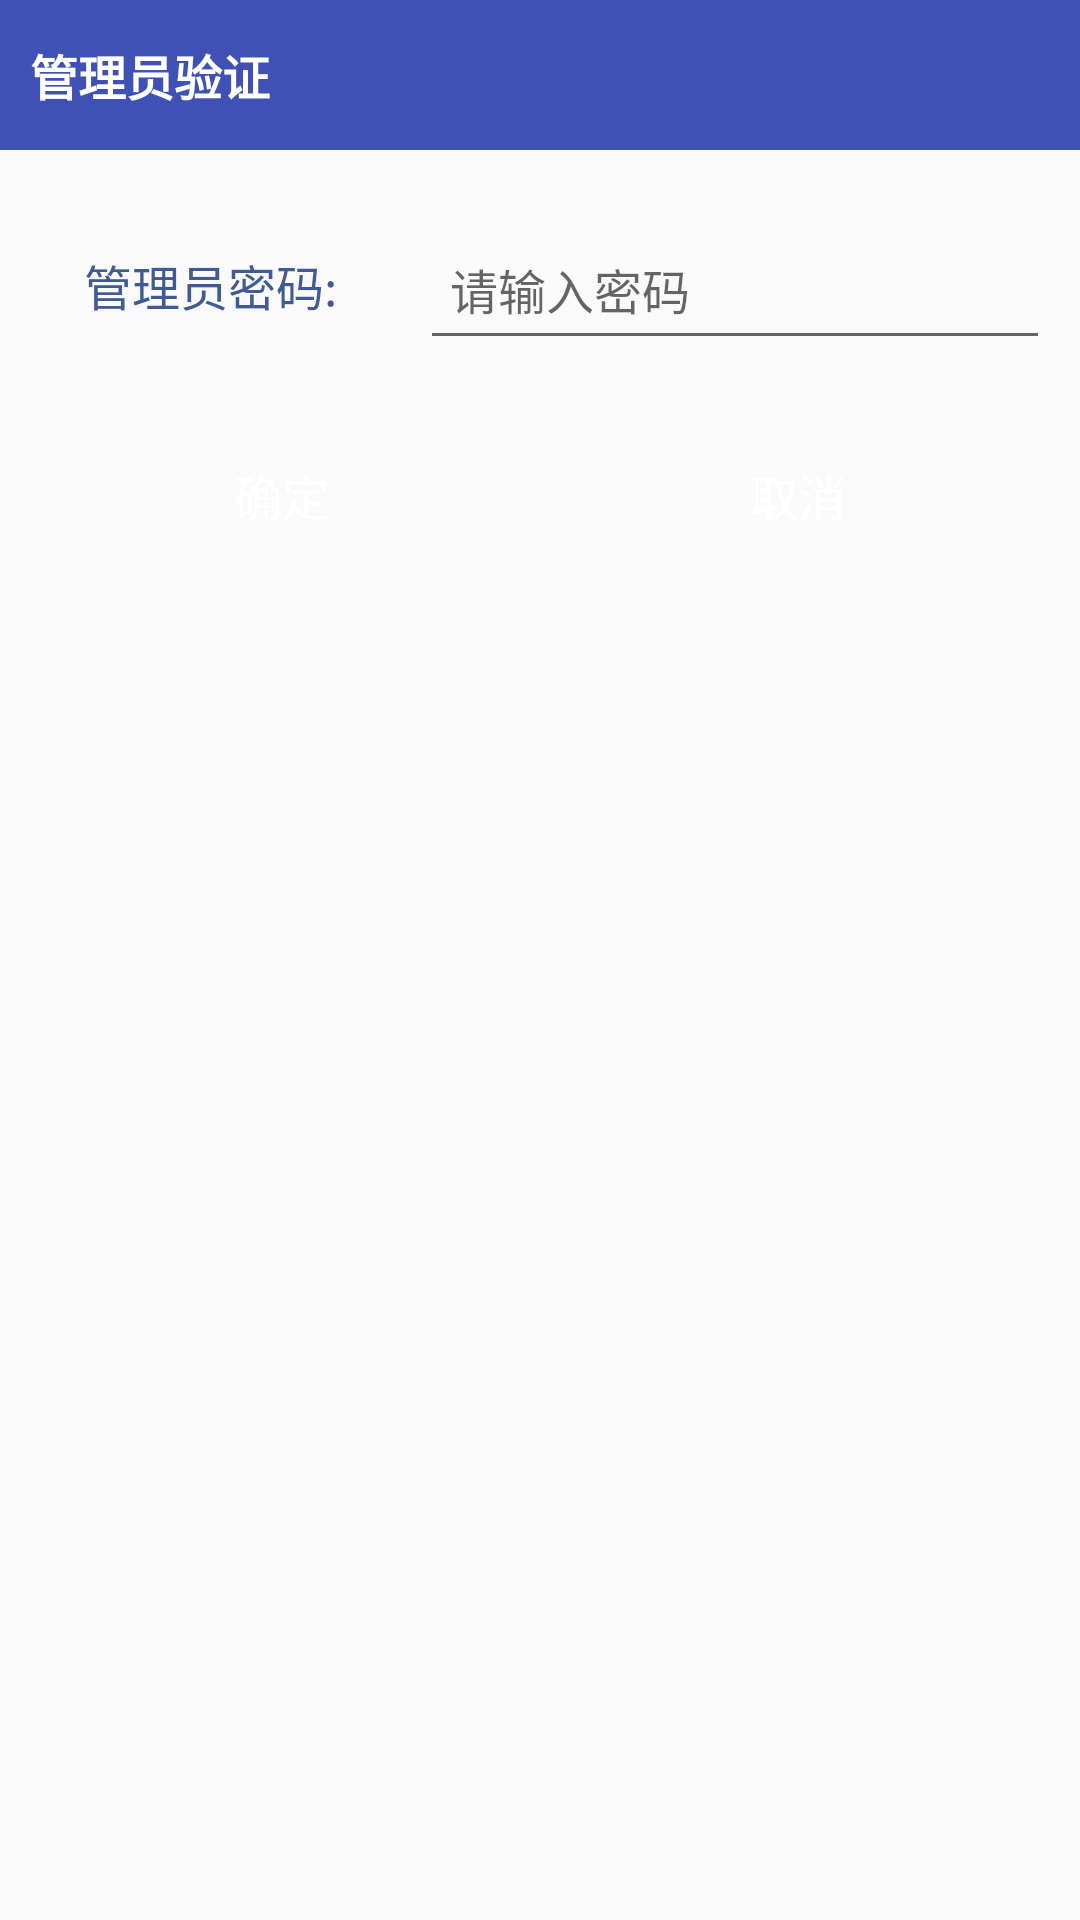

The Android layout XML behind this screen, and the referenced resources:
<!-- AndroidManifest.xml: application theme AppTheme -->
<!-- res/layout/set_password.xml -->
<?xml version="1.0" encoding="utf-8"?>
<LinearLayout xmlns:android="http://schemas.android.com/apk/res/android"
			  android:layout_width="match_parent"
			  android:layout_height="wrap_content"
			  android:orientation="vertical" >
	<RelativeLayout
		android:layout_width="match_parent"
		android:layout_height="50dp"
		android:background="@color/dialog_title">
		<TextView
			android:id="@+id/sz"
			android:layout_width="wrap_content"
			android:text="管理员验证"
			android:gravity="center_vertical"
			android:textSize="16dp"
			android:textColor="@color/white"
			android:textStyle="bold"
			android:paddingLeft="10dp"
			android:layout_height="50dp">
		</TextView>
	</RelativeLayout>
	<LinearLayout
		android:layout_marginTop="20dp"
		android:layout_width="match_parent"
		android:orientation="horizontal"
		android:layout_height="50dp">

		<TextView
			android:text="管理员密码:"
			android:textSize="16dp"
			android:textColor="#405a94"
			android:gravity="center"
			android:layout_marginLeft="10dp"
			android:layout_width="120dp"
			android:layout_height="match_parent" />

		<EditText
			android:id="@+id/ed_password"
			android:layout_width="match_parent"
			android:layout_marginRight="10dp"
			android:layout_marginLeft="10dp"
			android:paddingLeft="10dp"

			android:imeOptions="actionNext"
			android:maxLines="1"
			android:maxLength="15"
			android:inputType="textPassword"
			android:hint="请输入密码"
			android:textSize="16dp"
			android:layout_height="match_parent" />
	</LinearLayout>

	<RelativeLayout
		android:layout_width="match_parent"
		android:layout_marginTop="30dp"
		android:layout_marginBottom="30dp"
		android:layout_height="wrap_content">

		<Button
			android:layout_width="wrap_content"
			android:text="确定"
			android:id="@+id/ture"
			android:layout_marginLeft="50dp"
			android:textColor="#ffffff"
			android:textSize="16dp"
			android:layout_alignParentLeft="true"
			android:background="@drawable/btn_blue"
			android:layout_height="30dp" />

		<Button
			android:layout_width="wrap_content"
			android:text="取消"
			android:layout_alignParentRight="true"
			android:id="@+id/quxiao"
			android:textColor="#ffffff"
			android:textSize="16dp"
			android:layout_marginRight="50dp"
			android:background="@drawable/btn_blue"
			android:layout_height="30dp" />

	</RelativeLayout>


</LinearLayout>
<!-- resources referenced by this layout -->
<resources>
  <color name="dialog_title">#3f51b4</color>
  <color name="white">#fff</color>
  <style name="AppTheme" parent="Theme.AppCompat.Light.NoActionBar">
          
          <item name="colorPrimary">@color/colorPrimary</item>
          <item name="colorPrimaryDark">@color/colorPrimaryDark</item>
          <item name="colorAccent">@color/colorAccent</item>
      </style>
  <color name="colorPrimary">#3F51B5</color>
  <color name="colorPrimaryDark">#303F9F</color>
  <color name="colorAccent">#FF4081</color>
</resources>
